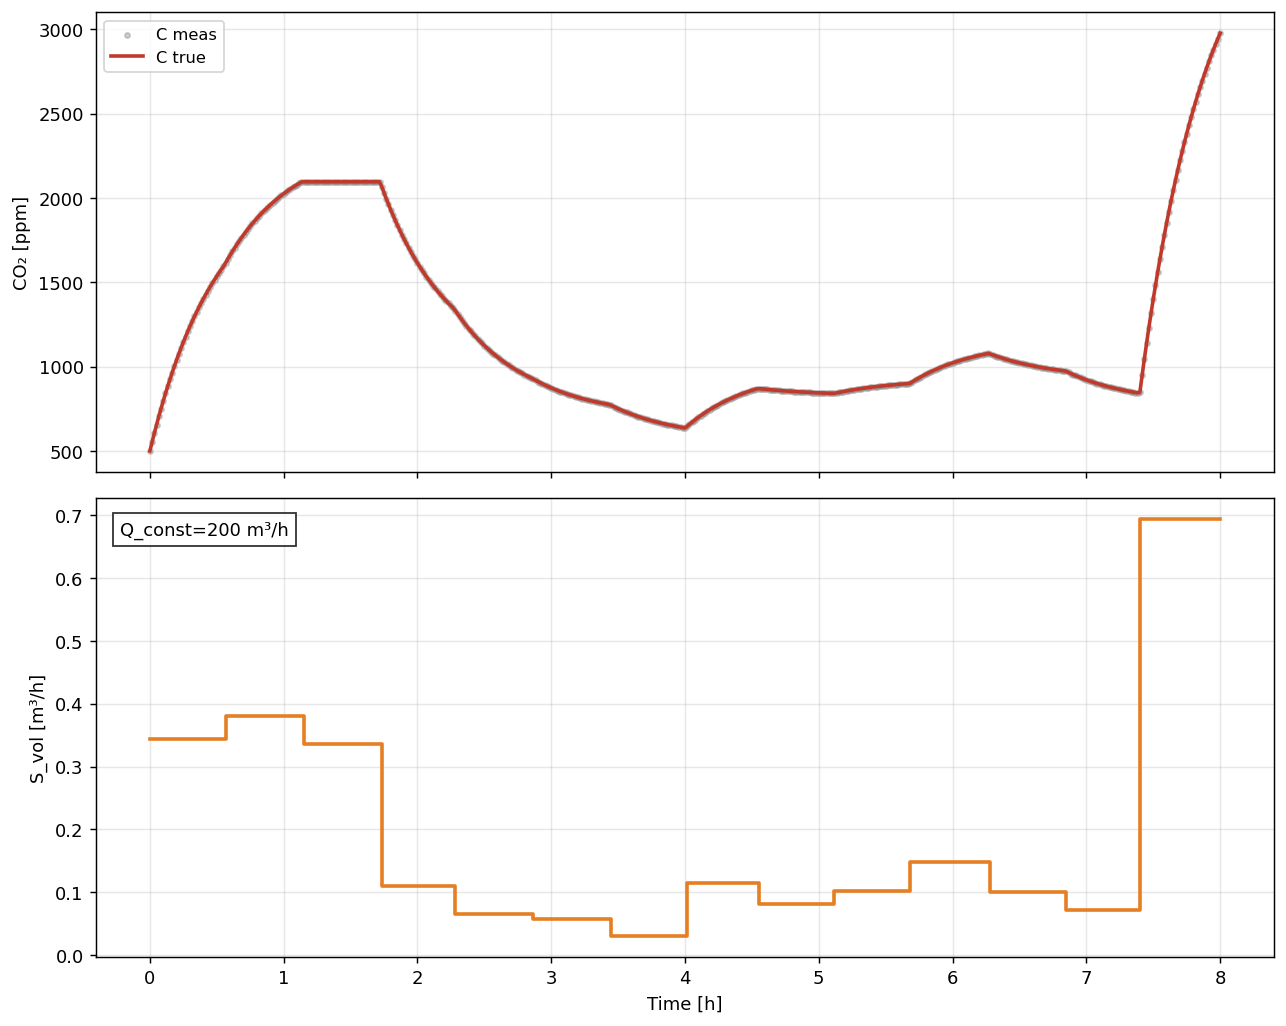

The table this chart was drawn from, first rows:
t_hours, C_true_ppm, C_meas_ppm, Q_true, S_true
0.0, 500.0, 500.0, 200.0, 344065
0.01667, 553.8, 553.8, 200.0, 344065
0.03333, 605.8, 605.8, 200.0, 344065
0.05, 656.1, 656.1, 200.0, 344065
0.06667, 704.8, 704.8, 200.0, 344065
0.08333, 751.8, 751.8, 200.0, 344065
0.1, 797.3, 797.3, 200.0, 344065
0.1167, 841.4, 841.4, 200.0, 344065
0.1333, 884, 884, 200.0, 344065
0.15, 925.1, 925.1, 200.0, 344065
0.1667, 965, 965, 200.0, 344065
0.1833, 1004, 1004, 200.0, 344065
0.2, 1041, 1041, 200.0, 344065
0.2167, 1077, 1077, 200.0, 344065
0.2333, 1112, 1112, 200.0, 344065
0.25, 1145, 1145, 200.0, 344065
0.2667, 1178, 1178, 200.0, 344065
0.2833, 1210, 1210, 200.0, 344065
0.3, 1240, 1240, 200.0, 344065
0.3167, 1270, 1270, 200.0, 344065
0.3333, 1298, 1298, 200.0, 344065
0.35, 1326, 1326, 200.0, 344065
0.3667, 1352, 1352, 200.0, 344065
0.3833, 1378, 1378, 200.0, 344065
0.4, 1403, 1403, 200.0, 344065
0.4167, 1427, 1427, 200.0, 344065
0.4333, 1451, 1451, 200.0, 344065
0.45, 1473, 1473, 200.0, 344065
0.4667, 1495, 1495, 200.0, 344065
0.4833, 1516, 1516, 200.0, 344065
0.5, 1537, 1537, 200.0, 344065
0.5167, 1557, 1557, 200.0, 344065
0.5333, 1576, 1576, 200.0, 344065
0.55, 1594, 1594, 200.0, 344065
0.5667, 1616, 1616, 200.0, 380593
0.5833, 1639, 1639, 200.0, 380593
0.6, 1662, 1662, 200.0, 380593
0.6167, 1684, 1684, 200.0, 380593
0.6333, 1705, 1705, 200.0, 380593
0.65, 1725, 1725, 200.0, 380593
0.6667, 1744, 1744, 200.0, 380593
0.6833, 1763, 1763, 200.0, 380593
0.7, 1782, 1782, 200.0, 380593
0.7167, 1799, 1799, 200.0, 380593
0.7333, 1817, 1817, 200.0, 380593
0.75, 1833, 1833, 200.0, 380593
0.7667, 1849, 1849, 200.0, 380593
0.7833, 1865, 1865, 200.0, 380593
0.8, 1880, 1880, 200.0, 380593
0.8167, 1894, 1894, 200.0, 380593
0.8333, 1908, 1908, 200.0, 380593
0.85, 1922, 1922, 200.0, 380593
0.8667, 1935, 1935, 200.0, 380593
0.8833, 1948, 1948, 200.0, 380593
0.9, 1960, 1960, 200.0, 380593
0.9167, 1972, 1972, 200.0, 380593
0.9333, 1984, 1984, 200.0, 380593
0.95, 1995, 1995, 200.0, 380593
0.9667, 2005, 2005, 200.0, 380593
0.9833, 2016, 2016, 200.0, 380593
... 421 more rows
